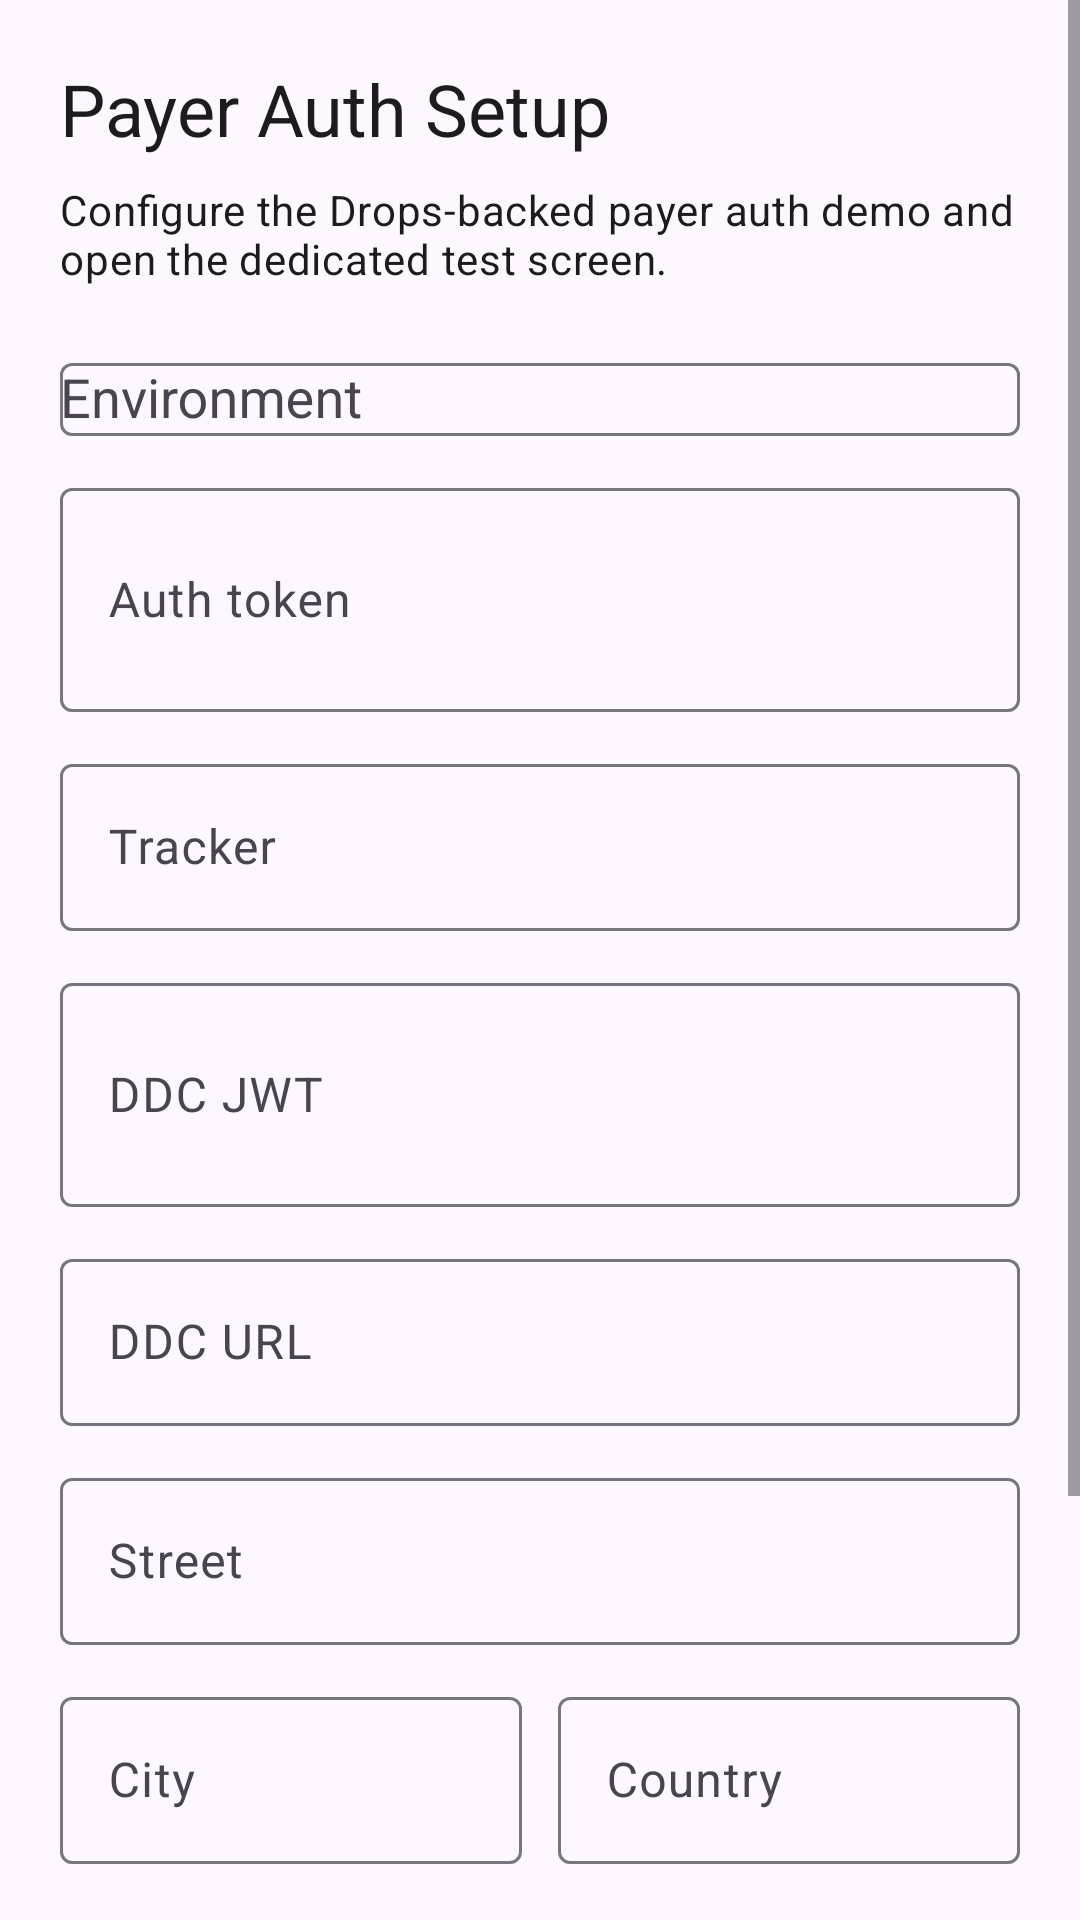

The Android layout XML behind this screen, and the referenced resources:
<!-- AndroidManifest.xml: application theme Theme.AndroidDropsSdkExample -->
<!-- res/layout/activity_main.xml -->
<?xml version="1.0" encoding="utf-8"?>
<ScrollView xmlns:android="http://schemas.android.com/apk/res/android"
    xmlns:app="http://schemas.android.com/apk/res-auto"
    android:layout_width="match_parent"
    android:layout_height="match_parent">

    <LinearLayout
        android:layout_width="match_parent"
        android:layout_height="wrap_content"
        android:orientation="vertical"
        android:padding="20dp">

        <TextView
            android:layout_width="wrap_content"
            android:layout_height="wrap_content"
            android:text="@string/setup_title"
            android:textAppearance="?attr/textAppearanceHeadlineSmall" />

        <TextView
            android:layout_width="wrap_content"
            android:layout_height="wrap_content"
            android:layout_marginTop="8dp"
            android:text="@string/setup_subtitle"
            android:textAppearance="?attr/textAppearanceBodyMedium" />

        <com.google.android.material.textfield.TextInputLayout
            android:layout_width="match_parent"
            android:layout_height="wrap_content"
            android:layout_marginTop="20dp">

            <com.google.android.material.textfield.MaterialAutoCompleteTextView
                android:id="@+id/environmentInput"
                android:layout_width="match_parent"
                android:layout_height="wrap_content"
                android:hint="@string/environment_label"
                android:inputType="none" />
        </com.google.android.material.textfield.TextInputLayout>

        <com.google.android.material.textfield.TextInputLayout
            android:layout_width="match_parent"
            android:layout_height="wrap_content"
            android:layout_marginTop="12dp">

            <com.google.android.material.textfield.TextInputEditText
                android:id="@+id/authTokenInput"
                android:layout_width="match_parent"
                android:layout_height="wrap_content"
                android:hint="@string/auth_token_label"
                android:inputType="textMultiLine"
                android:minLines="2" />
        </com.google.android.material.textfield.TextInputLayout>

        <com.google.android.material.textfield.TextInputLayout
            android:layout_width="match_parent"
            android:layout_height="wrap_content"
            android:layout_marginTop="12dp">

            <com.google.android.material.textfield.TextInputEditText
                android:id="@+id/trackerInput"
                android:layout_width="match_parent"
                android:layout_height="wrap_content"
                android:hint="@string/tracker_label" />
        </com.google.android.material.textfield.TextInputLayout>

        <com.google.android.material.textfield.TextInputLayout
            android:layout_width="match_parent"
            android:layout_height="wrap_content"
            android:layout_marginTop="12dp">

            <com.google.android.material.textfield.TextInputEditText
                android:id="@+id/ddcJwtInput"
                android:layout_width="match_parent"
                android:layout_height="wrap_content"
                android:hint="@string/ddc_jwt_label"
                android:inputType="textMultiLine"
                android:minLines="2" />
        </com.google.android.material.textfield.TextInputLayout>

        <com.google.android.material.textfield.TextInputLayout
            android:layout_width="match_parent"
            android:layout_height="wrap_content"
            android:layout_marginTop="12dp">

            <com.google.android.material.textfield.TextInputEditText
                android:id="@+id/ddcUrlInput"
                android:layout_width="match_parent"
                android:layout_height="wrap_content"
                android:hint="@string/ddc_url_label"
                android:inputType="textUri" />
        </com.google.android.material.textfield.TextInputLayout>

        <com.google.android.material.textfield.TextInputLayout
            android:layout_width="match_parent"
            android:layout_height="wrap_content"
            android:layout_marginTop="12dp">

            <com.google.android.material.textfield.TextInputEditText
                android:id="@+id/streetInput"
                android:layout_width="match_parent"
                android:layout_height="wrap_content"
                android:hint="@string/street_label" />
        </com.google.android.material.textfield.TextInputLayout>

        <LinearLayout
            android:layout_width="match_parent"
            android:layout_height="wrap_content"
            android:layout_marginTop="12dp"
            android:orientation="horizontal">

            <com.google.android.material.textfield.TextInputLayout
                android:layout_width="0dp"
                android:layout_height="wrap_content"
                android:layout_weight="1">

                <com.google.android.material.textfield.TextInputEditText
                    android:id="@+id/cityInput"
                    android:layout_width="match_parent"
                    android:layout_height="wrap_content"
                    android:hint="@string/city_label" />
            </com.google.android.material.textfield.TextInputLayout>

            <Space
                android:layout_width="12dp"
                android:layout_height="1dp" />

            <com.google.android.material.textfield.TextInputLayout
                android:layout_width="0dp"
                android:layout_height="wrap_content"
                android:layout_weight="1">

                <com.google.android.material.textfield.TextInputEditText
                    android:id="@+id/countryInput"
                    android:layout_width="match_parent"
                    android:layout_height="wrap_content"
                    android:hint="@string/country_label" />
            </com.google.android.material.textfield.TextInputLayout>
        </LinearLayout>

        <com.google.android.material.switchmaterial.SwitchMaterial
            android:id="@+id/doCaptureSwitch"
            android:layout_width="match_parent"
            android:layout_height="wrap_content"
            android:layout_marginTop="16dp"
            android:text="@string/do_capture_label" />

        <com.google.android.material.switchmaterial.SwitchMaterial
            android:id="@+id/doCardOnFileSwitch"
            android:layout_width="match_parent"
            android:layout_height="wrap_content"
            android:text="@string/do_card_on_file_label" />

        <TextView
            android:id="@+id/errorText"
            android:layout_width="match_parent"
            android:layout_height="wrap_content"
            android:layout_marginTop="16dp"
            android:textColor="@android:color/holo_red_dark"
            android:visibility="gone" />

        <com.google.android.material.button.MaterialButton
            android:id="@+id/openDemoButton"
            android:layout_width="match_parent"
            android:layout_height="wrap_content"
            android:layout_marginTop="20dp"
            android:text="@string/open_demo_button" />
    </LinearLayout>
</ScrollView>
<!-- resources referenced by this layout -->
<resources>
  <string name="auth_token_label">Auth token</string>
  <string name="city_label">City</string>
  <string name="country_label">Country</string>
  <string name="ddc_jwt_label">DDC JWT</string>
  <string name="ddc_url_label">DDC URL</string>
  <string name="do_capture_label">Capture on authorization</string>
  <string name="do_card_on_file_label">Card on file</string>
  <string name="environment_label">Environment</string>
  <string name="open_demo_button">Open Payer Auth Demo</string>
  <string name="setup_subtitle">Configure the Drops-backed payer auth demo and open the dedicated test screen.</string>
  <string name="setup_title">Payer Auth Setup</string>
  <string name="street_label">Street</string>
  <string name="tracker_label">Tracker</string>
  <style name="Theme.AndroidDropsSdkExample" parent="Theme.Material3.DayNight.NoActionBar">
          <item name="android:statusBarColor" tools:targetApi="l">?android:colorBackground</item>
      </style>
</resources>
